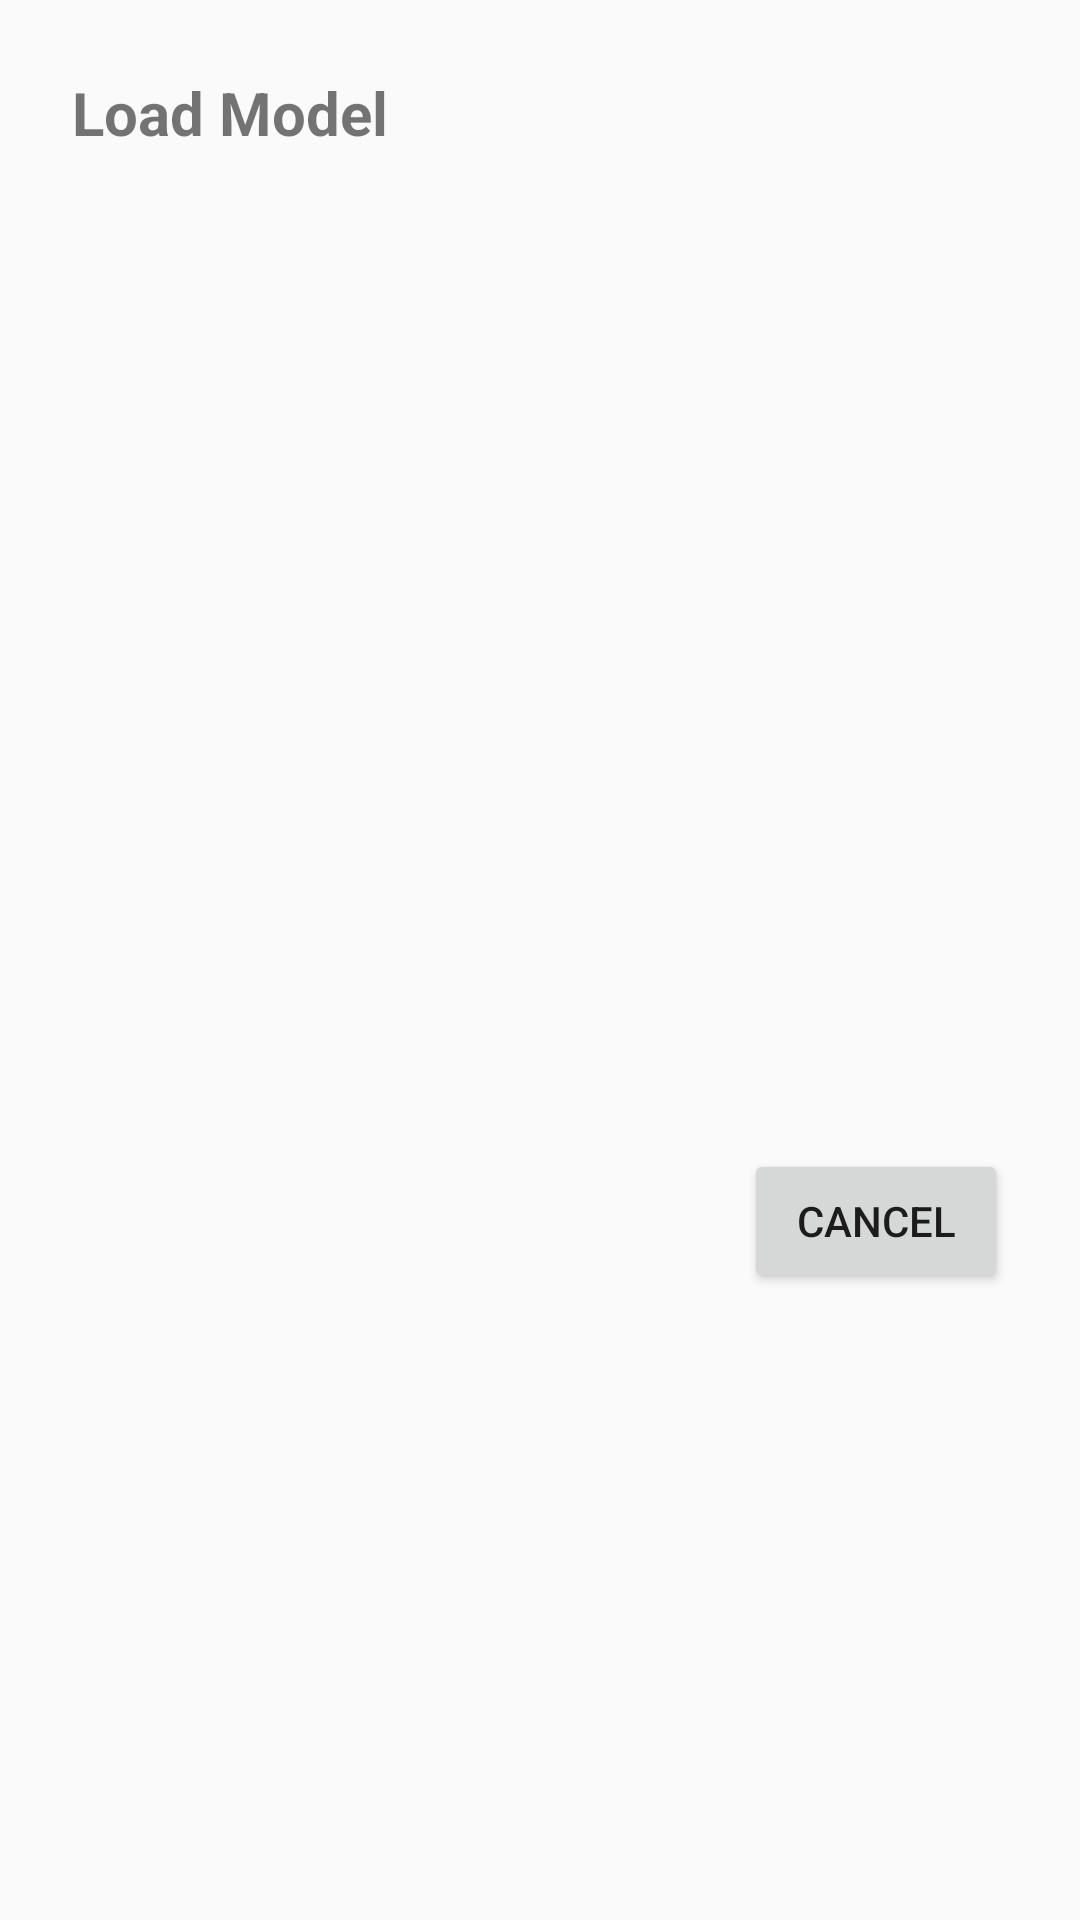

Here is an Android app screen rendered from its layout file. Give the layout XML and the strings, colors and styles it references.
<!-- AndroidManifest.xml: application theme Theme.AppCompat.Light.NoActionBar -->
<!-- res/layout/dialog_load.xml -->
<?xml version="1.0" encoding="utf-8"?>
<LinearLayout xmlns:android="http://schemas.android.com/apk/res/android"
    android:layout_width="match_parent"
    android:layout_height="wrap_content"
    android:orientation="vertical"
    android:padding="24dp">

    <TextView
        android:layout_width="match_parent"
        android:layout_height="wrap_content"
        android:text="Load Model"
        android:textSize="20sp"
        android:textStyle="bold"
        android:layout_marginBottom="16dp" />

    <ScrollView
        android:layout_width="match_parent"
        android:layout_height="300dp"
        android:layout_marginBottom="16dp">

        <LinearLayout
            android:id="@+id/files_container"
            android:layout_width="match_parent"
            android:layout_height="wrap_content"
            android:orientation="vertical" />
    </ScrollView>

    <Button
        android:id="@+id/btn_cancel"
        android:layout_width="wrap_content"
        android:layout_height="wrap_content"
        android:text="Cancel"
        android:layout_gravity="end" />
</LinearLayout>
<!-- resources referenced by this layout -->
<resources>

</resources>
